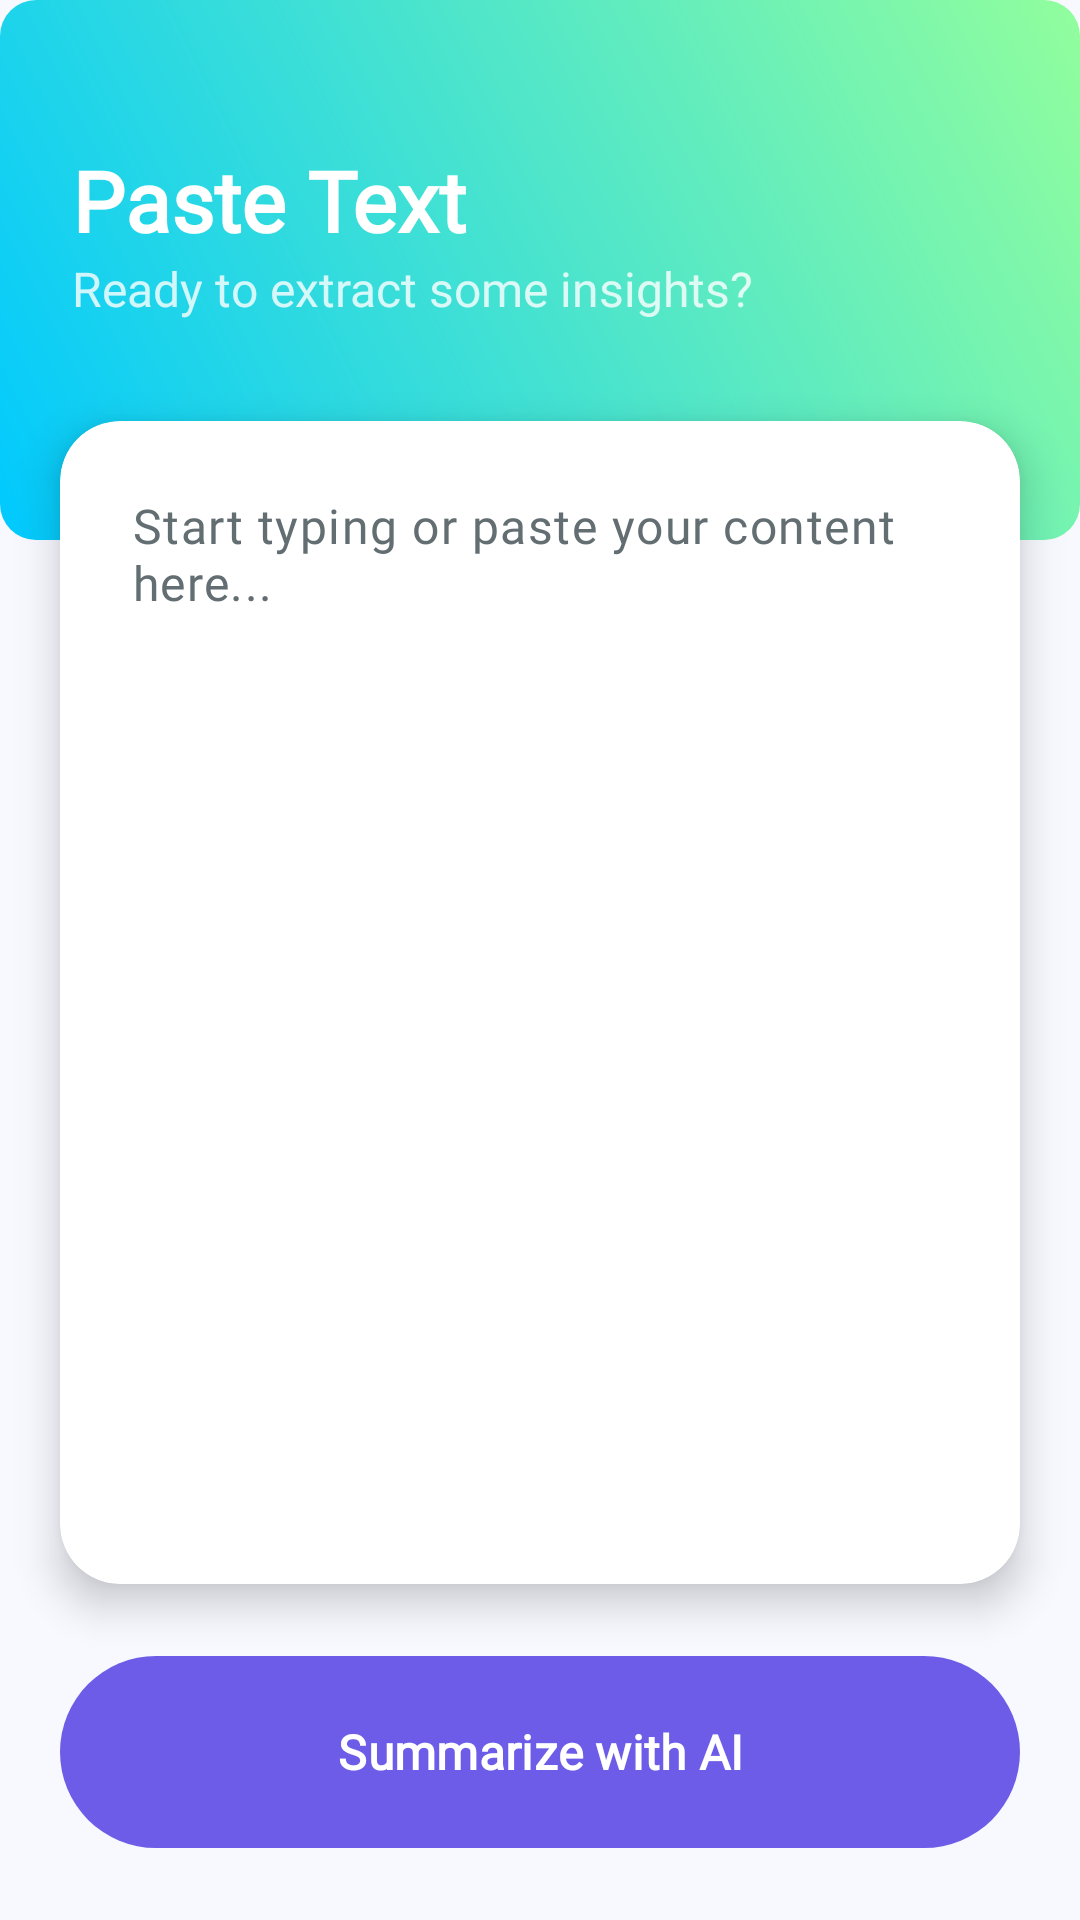

Reconstruct the res/layout file that produces this screen, plus the resources it refers to.
<!-- AndroidManifest.xml: application theme Theme.Briefly -->
<!-- res/layout/fragment_paste_text.xml -->
<?xml version="1.0" encoding="utf-8"?>
<androidx.constraintlayout.widget.ConstraintLayout xmlns:android="http://schemas.android.com/apk/res/android"
    xmlns:app="http://schemas.android.com/apk/res-auto"
    android:layout_width="match_parent"
    android:layout_height="match_parent"
    android:background="@color/bg_light">


    <View
        android:id="@+id/inputHeader"
        android:layout_width="match_parent"
        android:layout_height="180dp"
        android:background="@drawable/grad_secondary"
        app:layout_constraintTop_toTopOf="parent" />

    <TextView
        android:id="@+id/tvInputTitle"
        android:layout_width="wrap_content"
        android:layout_height="wrap_content"
        android:layout_marginStart="24dp"
        android:layout_marginTop="48dp"
        android:text="Paste Text"
        android:textColor="@color/white"
        android:textSize="28sp"
        android:fontFamily="@font/san_francisco"
        android:textStyle="bold"
        app:layout_constraintStart_toStartOf="parent"
        app:layout_constraintTop_toTopOf="parent" />

    <TextView
        android:layout_width="wrap_content"
        android:layout_height="wrap_content"
        android:text="Ready to extract some insights?"
        android:textColor="@color/glass_white"
        android:textSize="16sp"
        android:fontFamily="@font/san_francisco"
        app:layout_constraintStart_toStartOf="@id/tvInputTitle"
        app:layout_constraintTop_toBottomOf="@id/tvInputTitle" />

    
    <com.google.android.material.card.MaterialCardView
        android:layout_width="match_parent"
        android:layout_height="0dp"
        android:layout_marginHorizontal="20dp"
        android:layout_marginTop="-40dp"
        android:layout_marginBottom="24dp"
        style="@style/PremiumCard"
        app:layout_constraintBottom_toTopOf="@id/btnSummarize"
        app:layout_constraintTop_toBottomOf="@id/inputHeader">

        <com.google.android.material.textfield.TextInputLayout
            android:id="@+id/tilPasteText"
            android:layout_width="match_parent"
            android:layout_height="match_parent"
            android:padding="16dp"
            app:boxBackgroundMode="none"
            app:hintEnabled="false"
            app:counterEnabled="true"
            app:counterTextColor="@color/text_secondary">

            <com.google.android.material.textfield.TextInputEditText
                android:id="@+id/etPasteText"
                android:layout_width="match_parent"
                android:layout_height="match_parent"
                android:gravity="top"
                android:hint="Start typing or paste your content here..."
                android:inputType="textMultiLine"
                android:background="@null"
                android:padding="8dp"
                android:textColor="@color/text_primary"
                android:textColorHint="@color/text_secondary"
                android:textSize="16sp"
                android:fontFamily="@font/san_francisco" />
        </com.google.android.material.textfield.TextInputLayout>

    </com.google.android.material.card.MaterialCardView>

    <com.google.android.material.button.MaterialButton
        android:id="@+id/btnSummarize"
        style="@style/PremiumButton"
        android:layout_width="match_parent"
        android:layout_height="64dp"
        android:layout_marginHorizontal="20dp"
        android:layout_marginBottom="24dp"
        android:text="Summarize with AI"
        android:fontFamily="@font/san_francisco"
        android:textStyle="bold"
        app:layout_constraintBottom_toBottomOf="parent" />

    <ProgressBar
        android:id="@+id/progressBar"
        android:layout_width="wrap_content"
        android:layout_height="wrap_content"
        android:visibility="gone"
        android:elevation="10dp"
        android:indeterminateTint="@color/grad_primary_start"
        app:layout_constraintBottom_toBottomOf="parent"
        app:layout_constraintEnd_toEndOf="parent"
        app:layout_constraintStart_toStartOf="parent"
        app:layout_constraintTop_toTopOf="parent" />

</androidx.constraintlayout.widget.ConstraintLayout>
<!-- resources referenced by this layout -->
<resources>
  <color name="bg_light">#F8F9FF</color>
  <color name="glass_white">#CCFFFFFF</color>
  <color name="grad_primary_start">#6C5CE7</color>
  <color name="text_primary">#1A1A2E</color>
  <color name="text_secondary">#636E72</color>
  <color name="white">#FFFFFF</color>
  <!-- drawable grad_secondary (drawable) -->
  <?xml version="1.0" encoding="utf-8"?>
  <shape xmlns:android="http://schemas.android.com/apk/res/android">
      <gradient
          android:angle="45"
          android:endColor="@color/grad_secondary_end"
          android:startColor="@color/grad_secondary_start"
          android:type="linear" />
      <corners android:radius="12dp" />
  </shape>
  <style name="PremiumButton" parent="Widget.Material3.Button">
          <item name="android:background">@drawable/bg_button_gradient</item>
          <item name="android:insetTop">0dp</item>
          <item name="android:insetBottom">0dp</item>
          <item name="android:textColor">@color/white</item>
          <item name="android:textAllCaps">false</item>
          <item name="android:textSize">16sp</item>
          <item name="android:textStyle">bold</item>
      </style>
  <style name="PremiumCard" parent="Widget.Material3.CardView.Elevated">
          <item name="cardCornerRadius">20dp</item>
          <item name="cardElevation">8dp</item>
          <item name="cardBackgroundColor">@color/bg_surface</item>
      </style>
  <style name="Theme.Briefly" parent="Base.Theme.Briefly">
          <item name="android:windowTranslucentStatus">false</item>
          <item name="android:windowLightStatusBar">true</item>
      </style>
  <color name="grad_secondary_end">#92FE9D</color>
  <color name="grad_secondary_start">#00C9FF</color>
  <!-- drawable bg_button_gradient (drawable) -->
  <?xml version="1.0" encoding="utf-8"?>
  <ripple xmlns:android="http://schemas.android.com/apk/res/android"
      android:color="@color/glass_white">
      <item>
          <shape>
              <gradient
                  android:angle="0"
                  android:endColor="@color/grad_primary_end"
                  android:startColor="@color/grad_primary_start" />
              <corners android:radius="100dp" />
          </shape>
      </item>
  </ripple>
  <color name="bg_surface">#FFFFFF</color>
  <style name="Base.Theme.Briefly" parent="Theme.Material3.DayNight.NoActionBar">
          <item name="colorPrimary">@color/grad_primary_start</item>
          <item name="colorOnPrimary">@color/white</item>
          <item name="colorSecondary">@color/grad_secondary_start</item>
          <item name="android:windowBackground">@color/bg_light</item>
          <item name="android:statusBarColor">@color/grad_primary_start</item>
          
          
          <item name="android:fontFamily">sans-serif</item>
      </style>
  <color name="grad_primary_end">#A29BFE</color>
</resources>
